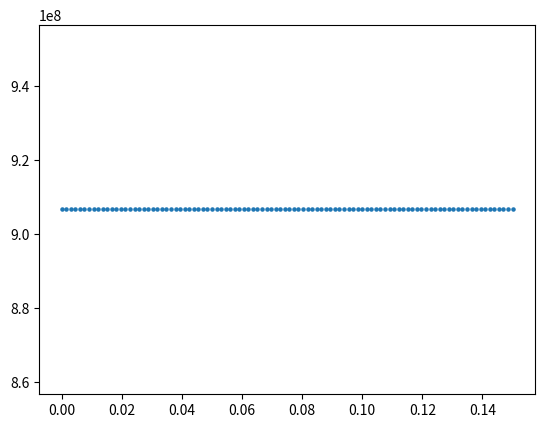

The script that saved this image: (Note: this script raises an exception after producing the figure.)
import numpy as np
from numpy import *
import matplotlib.pyplot as plt
from time import time
#from scipy.integrate import quad

###################################################################################################################
##パラメータの調整
N = 10000
V, t, mu, gu, n0, n1, n2, n3, nscf =1, 1 , 0, 1, 2, 1, 1, 100, 2000  # 7.525 #9.21
n_search, error, check_gap =100, 1e-10, 1e-6
qs     = np.linspace(0.00,0.03,n0)         #(np.pi/a)
Bs     = np.linspace(0.0,0.0,n1)            #np.linspace(0,0.08,n1)
kBTs   = np.linspace(0.001,1,n2)            
deltas = np.linspace(0.0, 0.15, n3)         
beta = 1/kBTs[0]                            

###################################################################################################################
## gap_eq をdef
def e_k_spin(k1, k2, k3, q, y, B): 
    return 2*t*(np.cos((k1+(q/2)*np.pi))) - mu + y * 1/2 * gu * B

def e_k_s(k1, k2, k3, q, B):
    return (e_k_spin(k1, k2, k3, q, 1, B) + e_k_spin(-1*k1, -1*k2, -1*k3, q, -1, B))/2

def e_k_a(k1, k2, k3, q, B):
    return (e_k_spin(k1, k2, k3, q, 1, B) - e_k_spin(-1*k1, -1*k2, -1*k3, q, -1, B))/2

def E_k_q(k1, k2, k3, gap, q, B):
    return np.sqrt(e_k_s(k1, k2, k3, q, B)**2 + gap**2)

def E_k_q_s(k1, k2, k3, gap, q, y, B):
    return E_k_q(k1, k2, k3, gap, q, B) + y * e_k_a(k1, k2, k3, q, B)

def Fermi(beta, E):
    return (1 - np.tanh(beta*E/2)) /2

def func(k1, k2, k3, gap, q, B): 
    return gap*(1-Fermi(beta, E_k_q_s(k1, k2, k3, gap, q, -1, B))-Fermi(beta, E_k_q_s(k1, k2, k3, gap, q, 1, B)))/(2*E_k_q(k1, k2, k3, gap, q, B))

def rhs(gap, q, B):
    k1 = -1 * np.pi + 2 * arange(N) * np.pi / (N)
    kx = k1
    ky, kz = 1, 1
    f = func(kx, ky, kz, gap, q, B)
    return (V / (N)) * sum(f)

###################################################################################################################
#free energy の定義
def Fn():
    return F1(0,0) + F0(0,0) + Fc(0)

def F1(qs,ans_q):
    y = -1 + 2 * arange(2)
    k1 = -1 * np.pi + 2 * arange(N) * np.pi / (N)
    kx, y = meshgrid(k1, y, indexing='ij')
    ky, kz = 1, 1
    g = log(1+exp(-1*beta*E_k_q_s(kx, ky, kz, ans_q, qs, y, Bs[0])))
    return -1*(1/beta) * sum(g)

def F0(qs,ans_q):
    k1 = -1 * np.pi + 2 * arange(N) * np.pi / (N)
    kx = k1
    ky, kz = 1, 1
    f = e_k_spin(-1*kx, -1*ky, -1*kz, qs,-1, Bs[0]) - E_k_q_s(kx, ky, kz, ans_q, qs, -1, Bs[0])
    return sum(f)

def xsi_k(qs):
    k1 = -1 * np.pi + 2 * arange(N) * np.pi / (N)
    kx = k1
    ky, kz = 1, 1
    f = abs(e_k_spin(-1*kx, -1*ky, -1*kz, qs,-1, Bs[0]))
    return sum(f)

def inverse_xsi_k(qs):
    k1 = -1 * np.pi + 2 * arange(N) * np.pi / (N)
    kx = k1
    ky, kz = 1, 1
    f = 1/(abs(e_k_spin(-1*kx, -1*ky, -1*kz, qs,-1, Bs[0])))
    return sum(f)

def Fc(ans_q):
    return(N)*(ans_q**2)/V

def free_energy(qs,ans_q):
    return (F1(qs,ans_q) + F0(qs,ans_q) + Fc(ans_q) -Fn()) / N#  

###################################################################################################################
##calculate_k.dependence.ln(1+exp(Ekq))-ln(1+exp(Ek0))
f, extended_GL = [], []
y = -1 + 2 * arange(2)
k1 = -1 * np.pi + 2 * arange(N) * np.pi / (N)
kx, y = meshgrid(k1, y, indexing='ij')
ky, kz = 1, 1

for j in range(n3):
    print(inverse_xsi_k(qs[0]))
    f_temp = (inverse_xsi_k(qs[0]) * qs[1]**2 *pi**2) / (16*N)
    f.append(f_temp)
f = np.array(f)
extended_GL = np.array(extended_GL)

########################################################################################################################
#plot the figure of comparing free energy to extended GL
for i in range(n0):
    plt.scatter(deltas, f[:], 5)
    plt.savefig("figure/k.dependence.inverse_xsi_k.png")
    plt.clf()

###################################
##output
file = open("output/k.dependence.inverse_xsi_k", "w")
file.write("##delta---ln(1+exp(Ekq))-ln(1+exp(Ek0))" + "\n")
for j in range (n3):
    file.write(str(deltas[j]) + " " + str(f[j]) + " "  + "\n")
file.close()
